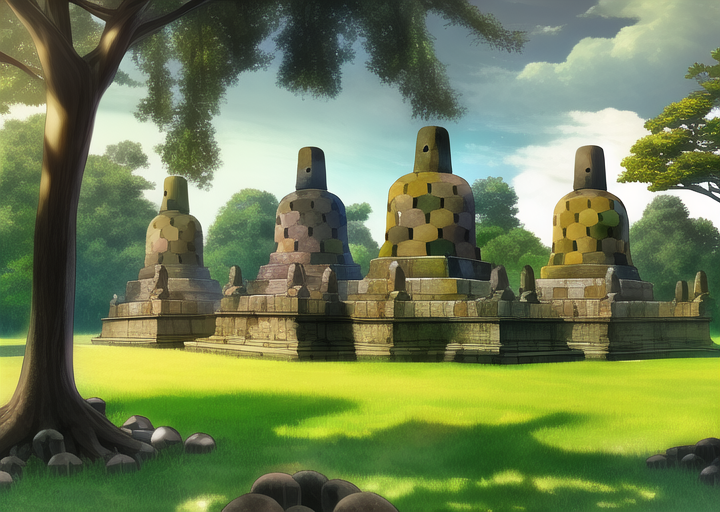
Generation parameters embedded in this image by AUTOMATIC1111 Stable Diffusion web UI or a fork of it (Forge, ...) (PNG 'parameters' text chunk):
masterpiece, best quality, borobudur temple, daytime, cartoon, forest, village


Negative prompt: lowres, bad anatomy, bad hands, text, error, missing fingers, extra digit, fewer digits, cropped, worst quality, low quality, normal quality, jpeg artifacts, signature, watermark, username, blurry, artist name, road
Steps: 38, Sampler: Euler a, CFG scale: 12, Seed: 1470149814, Size: 720x512, Model hash: 89d59c3dde, Model: nai, Clip skip: 2, Version: v1.3.1